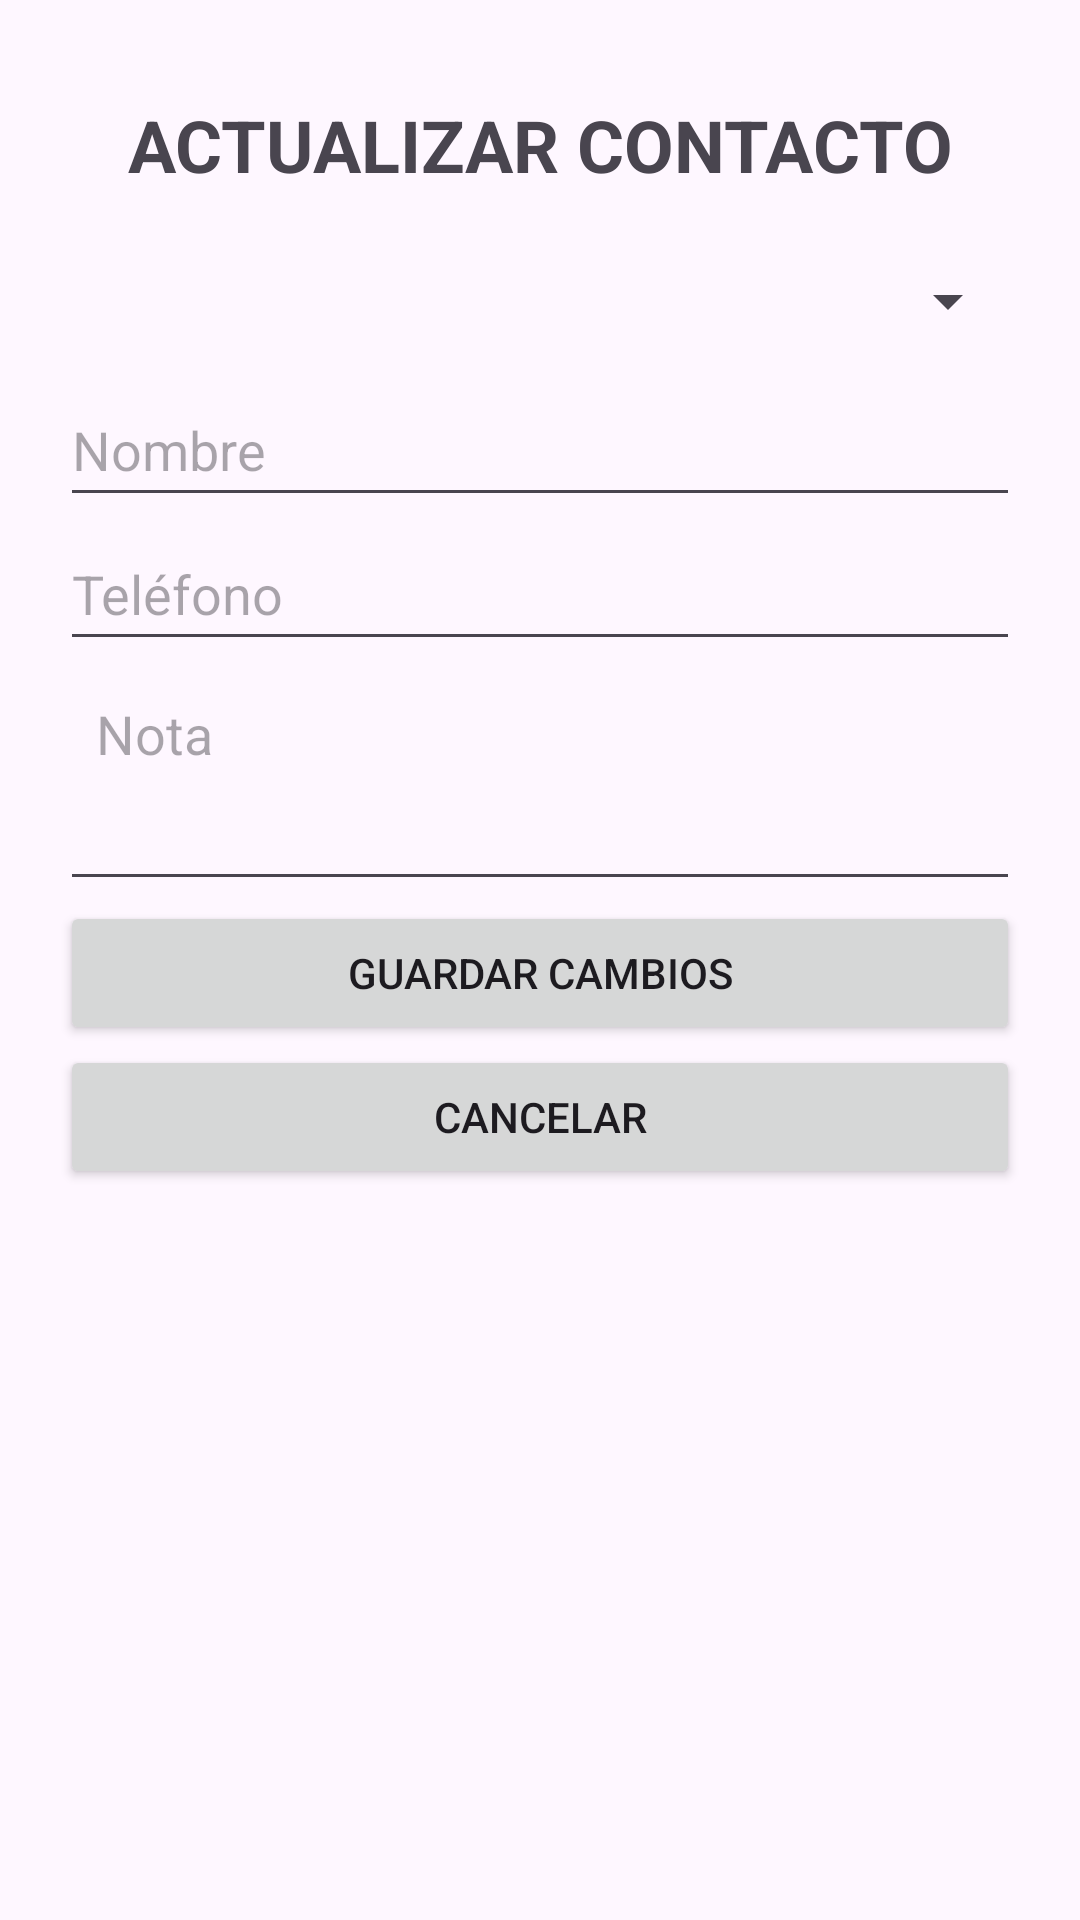

Android layout source for this screen:
<!-- AndroidManifest.xml: application theme Theme.PM01E124270061 -->
<!-- res/layout/activity_editar_contacto.xml -->
<?xml version="1.0" encoding="utf-8"?>
<ScrollView xmlns:android="http://schemas.android.com/apk/res/android"
    android:layout_width="match_parent"
    android:layout_height="match_parent">

    <LinearLayout
        android:layout_width="match_parent"
        android:layout_height="wrap_content"
        android:orientation="vertical"
        android:padding="20dp">

        <TextView
            android:layout_width="match_parent"
            android:layout_height="wrap_content"
            android:text="ACTUALIZAR CONTACTO"
            android:textSize="24sp"
            android:textStyle="bold"
            android:gravity="center"
            android:padding="12dp" />

        <Spinner
            android:id="@+id/spEditarPais"
            android:layout_width="match_parent"
            android:layout_height="48dp" />

        <EditText
            android:id="@+id/edtEditarNombre"
            android:layout_width="match_parent"
            android:layout_height="wrap_content"
            android:hint="Nombre"
            android:inputType="textCapWords"
            android:minHeight="48dp" />

        <EditText
            android:id="@+id/edtEditarTelefono"
            android:layout_width="match_parent"
            android:layout_height="wrap_content"
            android:hint="Teléfono"
            android:inputType="phone"
            android:minHeight="48dp" />

        <EditText
            android:id="@+id/edtEditarNota"
            android:layout_width="match_parent"
            android:layout_height="wrap_content"
            android:hint="Nota"
            android:inputType="textCapSentences|textMultiLine"
            android:minHeight="80dp"
            android:gravity="top"
            android:padding="12dp" />

        <Button
            android:id="@+id/btnGuardarCambios"
            android:layout_width="match_parent"
            android:layout_height="wrap_content"
            android:minHeight="48dp"
            android:text="Guardar cambios" />

        <Button
            android:id="@+id/btnCancelarEdicion"
            android:layout_width="match_parent"
            android:layout_height="wrap_content"
            android:minHeight="48dp"
            android:text="Cancelar" />

    </LinearLayout>
</ScrollView>
<!-- resources referenced by this layout -->
<resources>
  <style name="Theme.PM01E124270061" parent="Base.Theme.PM01E124270061" />
  <style name="Base.Theme.PM01E124270061" parent="Theme.Material3.DayNight.NoActionBar">
          
          
      </style>
</resources>
